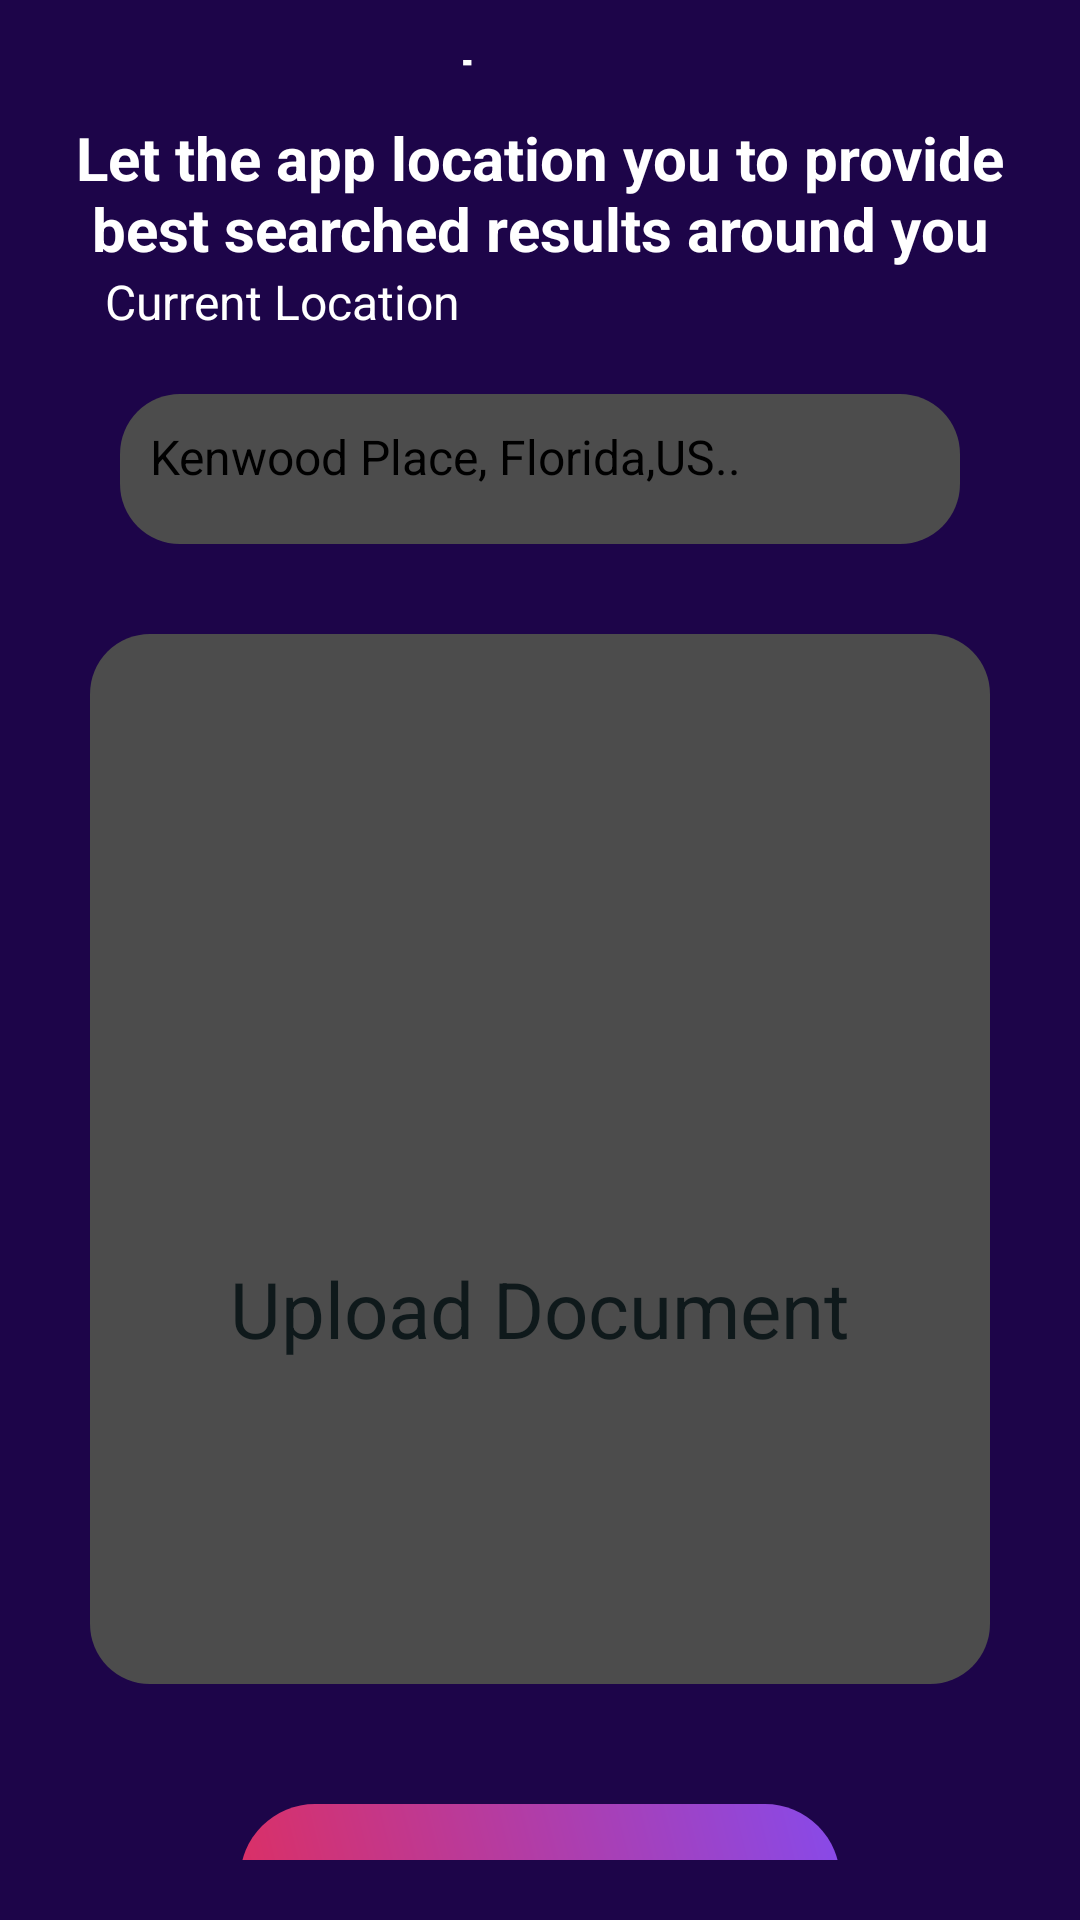

Here is an Android app screen rendered from its layout file. Give the layout XML and the strings, colors and styles it references.
<!-- AndroidManifest.xml: application theme Theme.DatingFlutter -->
<!-- res/layout/activity_upload.xml -->
<?xml version="1.0" encoding="utf-8"?>
<LinearLayout xmlns:android="http://schemas.android.com/apk/res/android"
    xmlns:app="http://schemas.android.com/apk/res-auto"
    xmlns:tools="http://schemas.android.com/tools"
    android:layout_width="match_parent"
    android:layout_height="match_parent"

    android:background="@color/colorPrimary"
    tools:context=".UploadActivity">

    <RelativeLayout
        android:layout_width="match_parent"
        android:layout_height="match_parent"
        android:background="@color/colorPrimary">
        <LinearLayout
            android:layout_margin="20dp"
            android:gravity="center"
            android:layout_width="match_parent"
            android:layout_height="match_parent"
            android:orientation="vertical">

            <TextView
                android:layout_width="wrap_content"
                android:layout_height="wrap_content"
                android:text="Upload"
                android:textSize="30dp"
                android:layout_marginTop="25dp"
                android:textColor="@color/white"
                android:layout_gravity="center">

            </TextView>
            <TextView
                android:layout_width="match_parent"
                android:layout_height="wrap_content"
                android:text="@string/t2"
                android:gravity="center"
                android:layout_marginTop="15dp"
                android:textSize="20dp"
                android:textColor="@color/white"
                android:textStyle="bold"/>


            <TextView
                android:layout_marginLeft="10dp"
                android:layout_width="match_parent"
                android:layout_height="wrap_content"
                android:text="Current Location"
                android:textColor="@color/white"
                android:textSize="16dp"/>

            <EditText
                android:id="@+id/edtmail"
                android:layout_margin="20dp"
                android:layout_width="match_parent"
                android:layout_height="50dp"
                android:hint="@string/add"
                android:textSize="16dp"
                android:padding="10dp"
                android:drawableRight="@drawable/ic_baseline_insert_emoticon_24"
                android:background="@drawable/bbackwhite"/>
            <LinearLayout
                android:layout_margin="10dp"
                android:layout_width="match_parent"
                android:layout_height="350dp"
                android:orientation="vertical"
                android:background="@drawable/bbackwhite"
                android:gravity="center">
                <ImageView
                    android:layout_width="100dp"
                    android:layout_height="100dp"
                    android:src="@drawable/back"/>


            <TextView
                android:layout_margin="20dp"
                android:layout_width="match_parent"
                android:layout_height="wrap_content"
                android:text="Upload Document"
                android:textSize="26dp"
                android:padding="10dp"
                android:gravity="center"
                android:textColor="@color/black"/>
        </LinearLayout>

            <TextView
                android:id="@+id/txt_resend"
                android:textColor="@color/black"
                android:gravity="center"
                android:layout_margin="30dp"
                android:text="Continue"
                android:layout_gravity="center"
                android:background="@drawable/btn_gradient"
                android:layout_width="200dp"
                android:layout_height="50dp"/>





        </LinearLayout>
    </RelativeLayout>




</LinearLayout>
<!-- resources referenced by this layout -->
<resources>
  <color name="black">#0f191b</color>
  <color name="colorPrimary">#1d0549</color>
  <color name="white">#ffffff</color>
  <!-- drawable bbackwhite (drawable) -->
  <?xml version="1.0" encoding="utf-8"?>
  <shape xmlns:android="http://schemas.android.com/apk/res/android"
      android:shape="rectangle" android:padding="10dp">
      
      <solid android:color="@color/album_title"/>
      <corners android:radius="20dp"/>
  </shape>
  <!-- drawable btn_gradient (drawable) -->
  <?xml version="1.0" encoding="utf-8"?>
  <shape xmlns:android="http://schemas.android.com/apk/res/android">
      <gradient
          android:startColor="@color/pink"
          android:type="linear"
          android:angle="45"
          android:endColor="@color/lightblue"/>
  
      <corners
          android:radius="35dp"
          />
  
  </shape>
  <string name="add">Kenwood Place, Florida,US..</string>
  <string name="t2">Let the app location you to provide best searched results around you</string>
  <style name="Theme.DatingFlutter" parent="Theme.MaterialComponents.DayNight.NoActionBar">
          
          <item name="colorPrimary">@color/colorPrimary</item>
          <item name="colorPrimaryVariant">@color/colorPrimary</item>
          <item name="colorOnPrimary">@color/white</item>
          
          <item name="colorSecondary">@color/colorPrimaryDark</item>
          <item name="colorSecondaryVariant">@color/colorPrimaryDark</item>
          <item name="colorOnSecondary">@color/black</item>
          
          <item name="android:statusBarColor" tools:targetApi="l">?attr/colorPrimaryVariant</item>
          
      </style>
  <color name="album_title">#4c4c4c</color>
  <color name="pink">#dd2f62</color>
  <color name="lightblue">#874aea</color>
  <color name="colorPrimaryDark">#01010d</color>
</resources>
